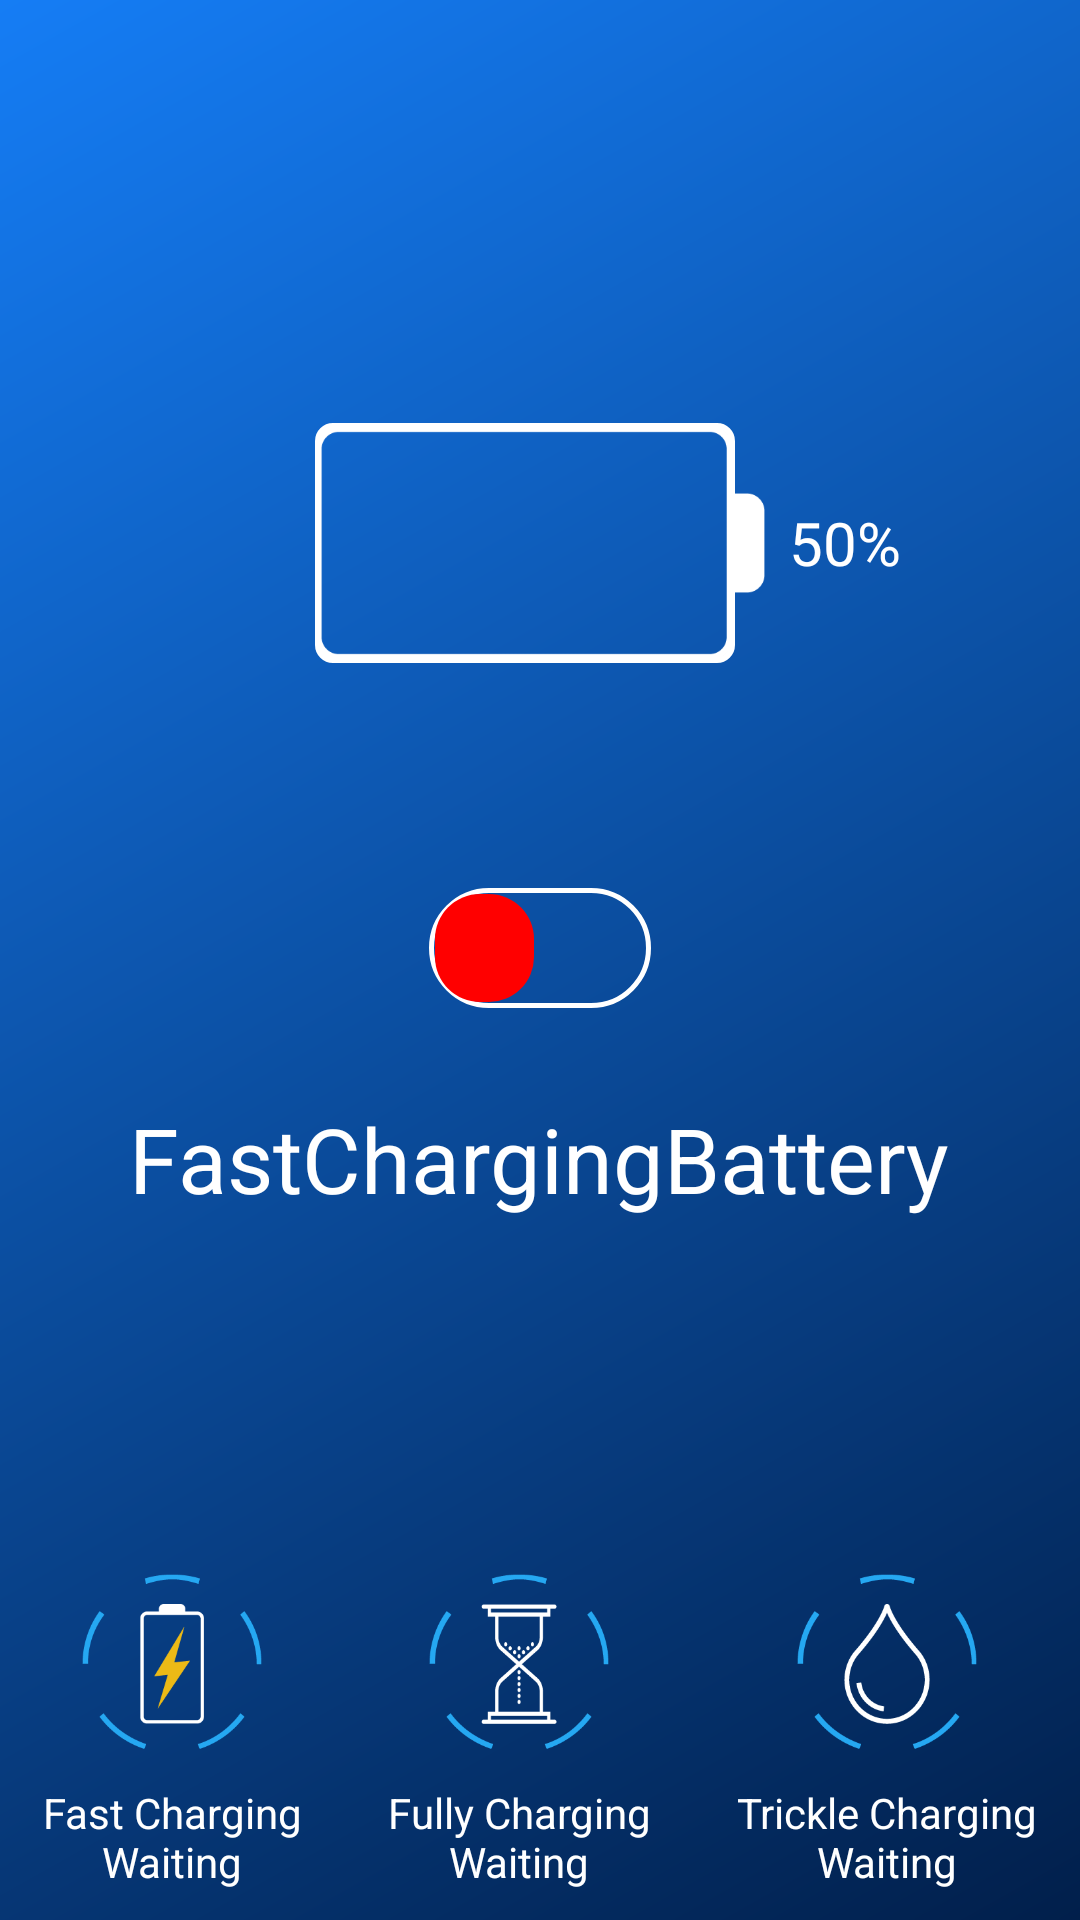

Layout XML and referenced resources for this Android screen:
<!-- AndroidManifest.xml: application theme AppTheme -->
<!-- res/layout/fcg_002.xml -->
<?xml version="1.0" encoding="utf-8"?>

<RelativeLayout xmlns:android="http://schemas.android.com/apk/res/android"
    xmlns:app="http://schemas.android.com/apk/res-auto"
    xmlns:tools="http://schemas.android.com/tools"
    android:layout_width="match_parent"
    android:layout_height="match_parent"
    android:orientation="vertical"
    android:background="@drawable/bg_layout"
    tools:context="com.example.fcg.activities.MainActivity">
<LinearLayout
    android:orientation="vertical"
    android:layout_width="match_parent"
    android:layout_height="match_parent">
    <android.support.v7.widget.Toolbar
        android:id="@+id/toolbar"
        android:layout_width="match_parent"
        android:layout_height="wrap_content"
        android:background="?attr/colorPrimary"
        android:minHeight="?attr/actionBarSize"
        android:theme="?attr/actionBarTheme" />
    <RelativeLayout
        android:layout_width="match_parent"
        android:layout_height="wrap_content"
        android:layout_gravity="center_horizontal"
        android:layout_marginTop="50dp"
        android:orientation="horizontal">
        <ImageView
            android:id="@+id/imgBattery"
            android:layout_width="150dp"
            android:layout_height="150dp"
            android:layout_alignParentTop="true"
            android:layout_centerHorizontal="true"
            android:src="@drawable/ic_battery" />
        <ProgressBar

            android:id="@+id/pb"
            android:layout_width="140dp"
            android:layout_height="80dp"
            style="@android:style/Widget.ProgressBar.Horizontal"
            android:progressDrawable="@drawable/progressbar"
            android:layout_centerVertical="true"
            android:layout_alignLeft="@+id/imgBattery"
            android:layout_alignStart="@+id/imgBattery"
            />
        <TextView
            android:id="@+id/txtbattery"
            android:layout_width="wrap_content"
            android:layout_height="wrap_content"
            android:layout_centerVertical="true"
            android:layout_gravity="center|center_vertical"
            android:layout_marginLeft="8dp"
            android:layout_marginStart="8dp"
            android:layout_toEndOf="@+id/imgBattery"
            android:layout_toRightOf="@+id/imgBattery"
            android:text="50%"
            android:textColor="@color/whilecolor"
            android:textSize="20dp" />
    </RelativeLayout>
    <LinearLayout
        android:layout_marginTop="20dp"
        android:layout_gravity="center_horizontal"
        android:orientation="horizontal"
        android:layout_width="wrap_content"
        android:layout_height="wrap_content">

    </LinearLayout>
    <Switch
        android:layout_marginTop="20dp"
        android:id="@+id/mySwitch"
        android:layout_width="wrap_content"
        android:layout_height="wrap_content"
        android:layout_gravity="center_horizontal"
        android:textOff="OFF"
        android:textOn="ON"
        android:thumb="@drawable/customswitchselector"
        android:track="@drawable/custom_track" />
    <TextView
        android:textSize="30dp"
        android:textColor="@color/whilecolor"
        android:layout_marginTop="30dp"
        android:layout_gravity="center"
        android:text="@string/app_name"
        android:id="@+id/title"
        android:layout_width="wrap_content"
        android:layout_height="wrap_content" />
</LinearLayout>
    <LinearLayout
        android:layout_gravity="center_horizontal"
        android:orientation="horizontal"
        android:layout_width="wrap_content"
        android:layout_height="wrap_content"
        android:layout_alignParentBottom="true"
        android:layout_alignParentLeft="true"
        android:layout_alignParentStart="true">
        <LinearLayout
            android:padding="10dp"
            android:layout_weight="0.5"
            android:orientation="vertical"
            android:layout_width="wrap_content"
            android:layout_height="wrap_content">
            <RelativeLayout
                android:layout_gravity="center"
                android:layout_width="wrap_content"
                android:layout_height="wrap_content">
                <ImageView
                    android:id="@+id/loadingmenu1"
                    android:layout_width="100dp"
                    android:layout_height="100dp"
                    android:layout_alignBottom="@+id/menu1"
                    android:layout_alignEnd="@+id/menu1"
                    android:layout_alignParentTop="true"
                    android:layout_alignRight="@+id/menu1"
                    android:src="@drawable/ic_cricle_loading" />
                <ImageView
                    android:padding="10dp"
                    android:id="@+id/menu1"
                    android:layout_width="60dp"
                    android:layout_height="60dp"
                    android:layout_gravity="center"
                    android:src="@drawable/ic_batteryicon" />
            </RelativeLayout>
            <TextView
                android:id="@+id/txtMenu1"
                android:layout_width="wrap_content"
                android:layout_height="wrap_content"
                android:layout_marginTop="10dp"
                android:text="@string/menu1"
                android:textAlignment="center"
                android:textColor="@color/whilecolor" />
        </LinearLayout>
        <LinearLayout
            android:padding="10dp"
            android:layout_weight="0.5"
            android:orientation="vertical"
            android:layout_width="wrap_content"
            android:layout_height="wrap_content">
          <RelativeLayout
              android:layout_gravity="center"
              android:layout_width="wrap_content"
              android:layout_height="wrap_content">

              <ImageView
                  android:id="@+id/loading"
                  android:layout_width="100dp"
                  android:layout_height="100dp"
                  android:layout_alignBottom="@+id/menu2"
                  android:layout_alignEnd="@+id/menu2"
                  android:layout_alignParentTop="true"
                  android:layout_alignRight="@+id/menu2"
                  android:src="@drawable/ic_cricle_loading" />
              <ImageView
                  android:padding="10dp"
                  android:id="@+id/menu2"
                  android:layout_gravity="center"
                  android:src="@drawable/ic_clock"
                  android:layout_width="60dp"
                  android:layout_height="60dp" />
          </RelativeLayout>

            <TextView
                android:id="@+id/txtMenu2"
                android:layout_marginTop="10dp"
                android:textAlignment="center"
                android:text="@string/menu2"
                android:textColor="@color/whilecolor"
                android:layout_width="wrap_content"
                android:layout_height="wrap_content" />
        </LinearLayout>
        <LinearLayout
            android:padding="10dp"
            android:layout_weight="0.5"
            android:orientation="vertical"
            android:layout_width="wrap_content"
            android:layout_height="wrap_content">
            <RelativeLayout
                android:layout_gravity="center"
                android:layout_width="wrap_content"
                android:layout_height="wrap_content">
                <ImageView
                    android:id="@+id/imagemenu3"
                    android:layout_width="100dp"
                    android:layout_height="100dp"
                    android:layout_alignBottom="@+id/menu3"
                    android:layout_alignEnd="@+id/menu3"
                    android:layout_alignParentTop="true"
                    android:layout_alignRight="@+id/menu3"
                    android:src="@drawable/ic_cricle_loading" />
               
                <ImageView
                    android:padding="10dp"
                    android:id="@+id/menu3"
                    android:layout_gravity="center"
                    android:src="@drawable/ic_drod"
                    android:layout_width="60dp"
                    android:layout_height="60dp" />
            </RelativeLayout>

            <TextView
                android:id="@+id/txtmenu3"
                android:layout_marginTop="10dp"
                android:textAlignment="center"
                android:text="@string/menu3"
                android:textColor="@color/whilecolor"
                android:layout_width="wrap_content"
                android:layout_height="wrap_content" />
        </LinearLayout>
    </LinearLayout>
</RelativeLayout>
<!-- resources referenced by this layout -->
<resources>
  <color name="whilecolor">#FFF</color>
  <!-- drawable bg_layout (drawable) -->
  <?xml version="1.0" encoding="utf-8"?>
  
  <shape xmlns:android="http://schemas.android.com/apk/res/android"
      android:shape="rectangle">
      <gradient
          android:angle="135"
          android:endColor="#157df5"
          android:startColor="#011F4B"
          android:type="linear" />
  </shape>
  <!-- drawable custom_track (drawable) -->
  <?xml version="1.0" encoding="utf-8"?>
  
  <shape xmlns:android="http://schemas.android.com/apk/res/android"
      android:shape="rectangle"
      android:visible="true"
      android:dither="true"
      android:useLevel="false">
  
      <corners
          android:radius="20dp"
  
          />
      <stroke android:width="5px" android:color="#FFF" />
      <size
          android:width="150dp"
          android:height="40dp" />
  </shape>
  <!-- drawable progressbar (drawable) -->
  <?xml version="1.0" encoding="utf-8"?>
  
  <layer-list xmlns:android="http://schemas.android.com/apk/res/android">
      <item android:id="@android:id/background">
          <shape
              android:shape="rectangle">
              <corners
                  android:radius="5dp"/>
              <stroke
                  android:width="2dp"
                  android:color="#FFF"
                  />
          </shape>
      </item>
  
  
      <item android:id="@android:id/progress">
          <clip android:clipOrientation="horizontal" android:gravity="left">
              <shape
                  android:shape="rectangle">
                  <corners
                      android:radius="5dp"/>
                  <stroke
                      android:width="2dp"
                      android:color="#FFF"
                      />
                  <gradient
                      android:startColor="#FFF"
                      android:endColor="#FFF"
                      android:centerColor="#FFF"
                      android:angle="270"
                      android:gradientRadius="50"
                      android:centerY=".50"
                      />
              </shape>
          </clip>
      </item>
  </layer-list>
  <string name="app_name">FastChargingBattery</string>
  <string name="menu1">Fast Charging Waiting</string>
  <string name="menu2">Fully Charging Waiting</string>
  <string name="menu3">Trickle Charging Waiting</string>
  <style name="AppTheme" parent="Theme.AppCompat.Light.DarkActionBar">
          
          <item name="colorPrimary">@android:color/transparent</item>
          <item name="colorPrimaryDark">#157df5</item>
          <item name="colorAccent">@android:color/transparent</item>
      </style>
</resources>
